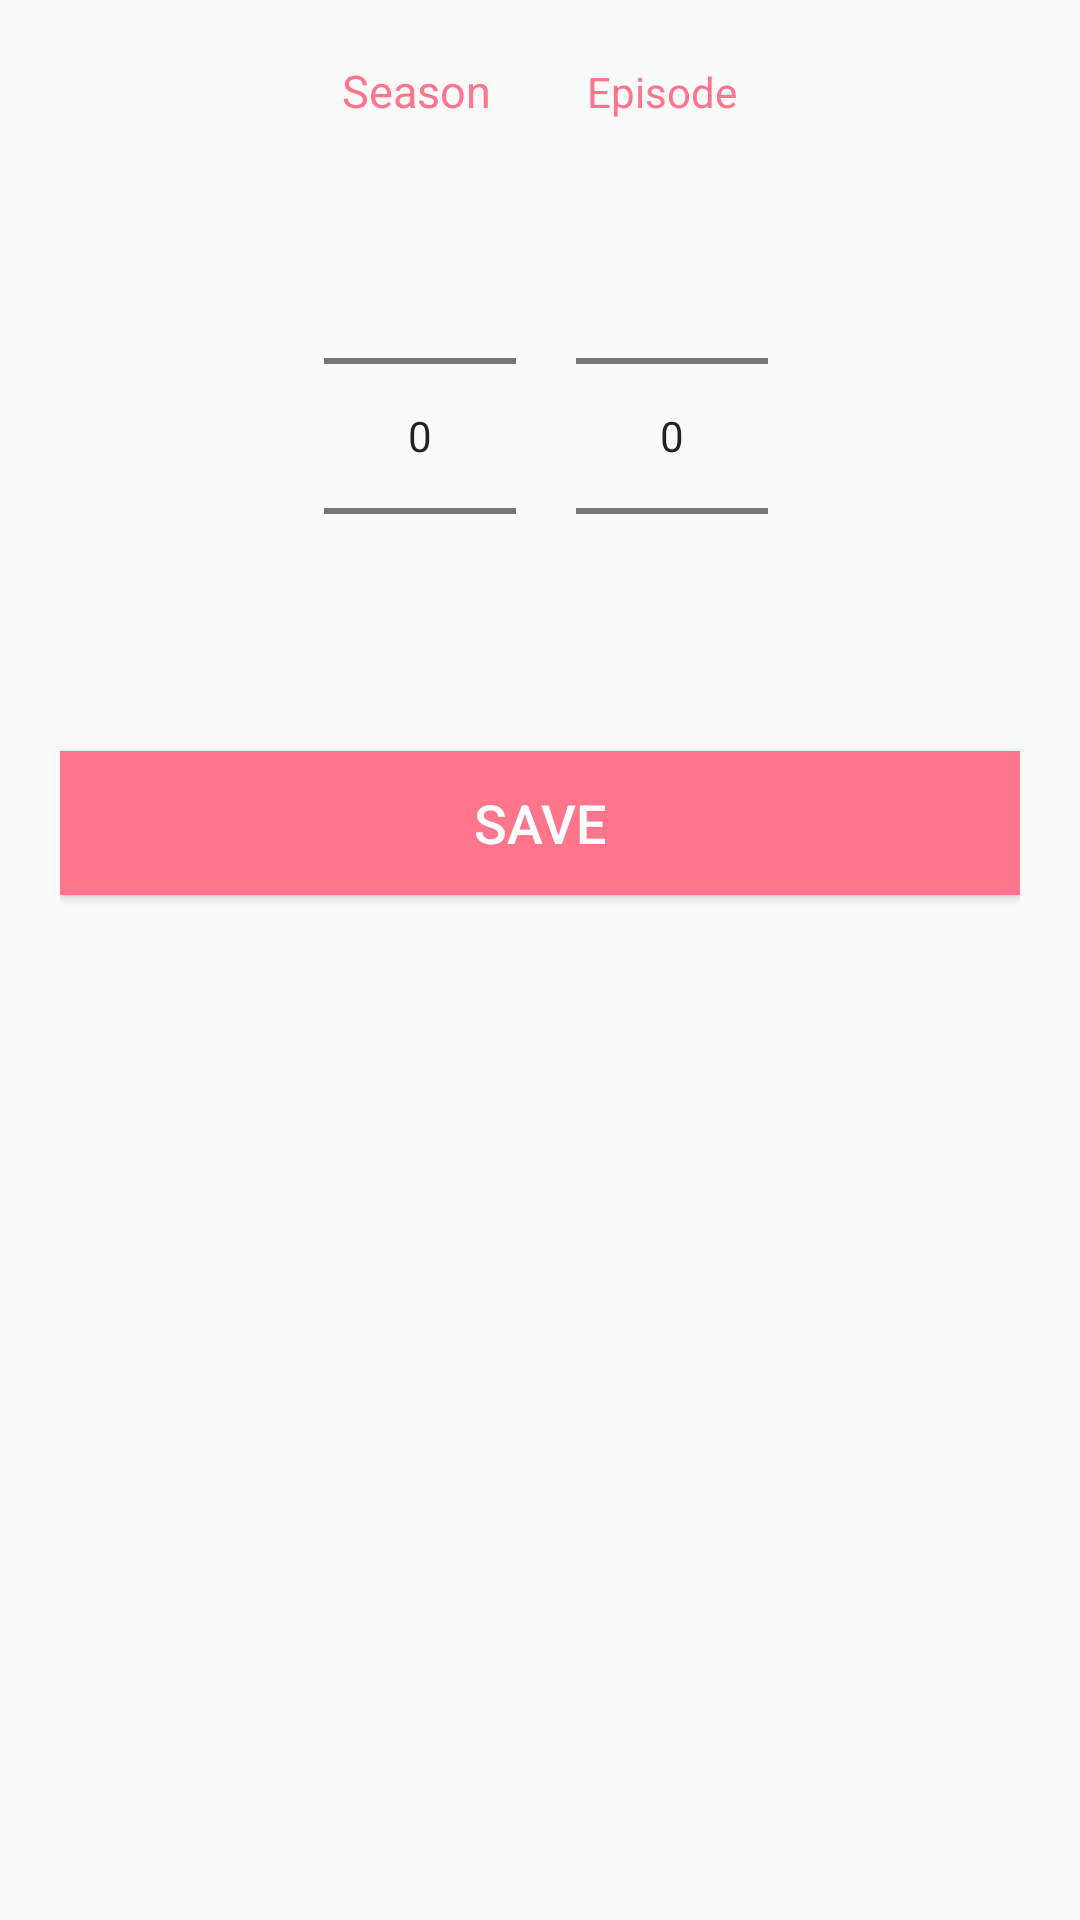

The Android layout XML behind this screen, and the referenced resources:
<!-- AndroidManifest.xml: application theme AppTheme -->
<!-- res/layout/number_picker_layout.xml -->
<?xml version="1.0" encoding="utf-8"?>
<LinearLayout
    xmlns:android="http://schemas.android.com/apk/res/android"
    android:layout_width="wrap_content"
    android:layout_height="wrap_content"
    android:padding="20dp"
    android:orientation="vertical">

    <LinearLayout
        android:id="@+id/textArea"
        android:layout_width="wrap_content"
        android:layout_height="wrap_content"
        android:orientation="horizontal"
        android:layout_gravity="center_horizontal">

        <TextView
            android:id="@+id/sesionText"
            android:layout_width="wrap_content"
            android:layout_height="wrap_content"
            android:text="@string/season"
            android:textColor="@color/baseColor"
            android:textSize="15sp"
            android:layout_marginEnd="14dp"/>

        <TextView
            android:id="@+id/episodeText"
            android:layout_width="wrap_content"
            android:layout_height="wrap_content"
            android:text="@string/episode"
            android:textColor="@color/baseColor"
            android:textSize="14sp"
            android:layout_marginStart="18dp"/>

    </LinearLayout>

    <LinearLayout
        android:id="@+id/pickerArea"
        android:layout_width="wrap_content"
        android:layout_height="wrap_content"
        android:orientation="horizontal"
        android:layout_gravity="center_horizontal">

        <NumberPicker
            android:id="@+id/seasonPicker"
            android:layout_width="wrap_content"
            android:layout_height="wrap_content"
            android:layout_marginStart="4dp"
            android:layout_marginTop="15dp"/>

        <NumberPicker
            android:id="@+id/episodePicker"
            android:layout_width="wrap_content"
            android:layout_height="wrap_content"
            android:layout_marginStart="20dp"
            android:layout_marginTop="15dp" />

    </LinearLayout>

    <Button
        android:id="@+id/savePickedEpisode"
        style="@style/ButtonStyle"
        android:text="@string/save"
        android:textSize="18sp"
        android:layout_gravity="center_horizontal"
        android:layout_marginTop="15dp" />
</LinearLayout>
<!-- resources referenced by this layout -->
<resources>
  <color name="baseColor">#FF758C</color>
  <string name="episode">Episode</string>
  <string name="save">Save</string>
  <string name="season">Season</string>
  <style name="ButtonStyle">
          <item name="android:layout_height">wrap_content</item>
          <item name="android:layout_width">match_parent</item>
          <item name="android:background">@color/baseColor</item>
          <item name="android:textColor">@color/white</item>
          <item name="android:textSize">16sp</item>
      </style>
  <style name="AppTheme" parent="Theme.AppCompat.Light.NoActionBar">
          
          <item name="colorPrimary">@color/colorPrimary</item>
          <item name="colorPrimaryDark">@color/colorPrimaryDark</item>
          <item name="colorAccent">@color/colorAccent</item>
          <item name="android:windowAnimationStyle">@style/CustomActivityAnimation</item>
      </style>
  <color name="white">#FFFFFF</color>
  <color name="colorPrimary">#3F51B5</color>
  <color name="colorPrimaryDark">#303F9F</color>
  <color name="colorAccent">#FF4081</color>
  <style name="CustomActivityAnimation" parent="@android:style/Animation.Activity">
          <item name="android:activityOpenEnterAnimation">@anim/open_enter_animation</item>
          <item name="android:activityOpenExitAnimation">@anim/open_exit_animation</item>
          <item name="android:activityCloseEnterAnimation">@anim/close_enter_animation</item>
          <item name="android:activityCloseExitAnimation">@anim/close_exit_animation</item>
          <item name="android:windowContentTransitions">true</item>
      </style>
</resources>
